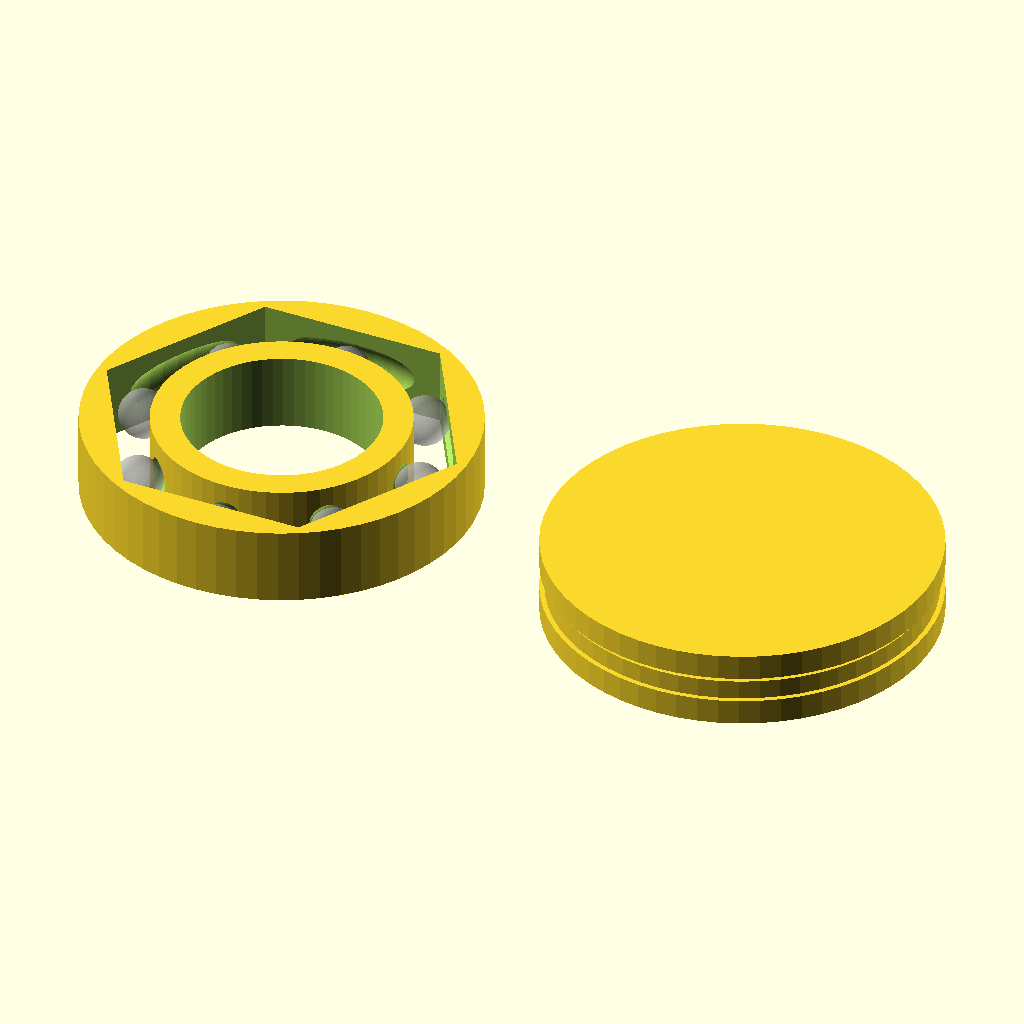
Cell 1: the model at its default parameters.
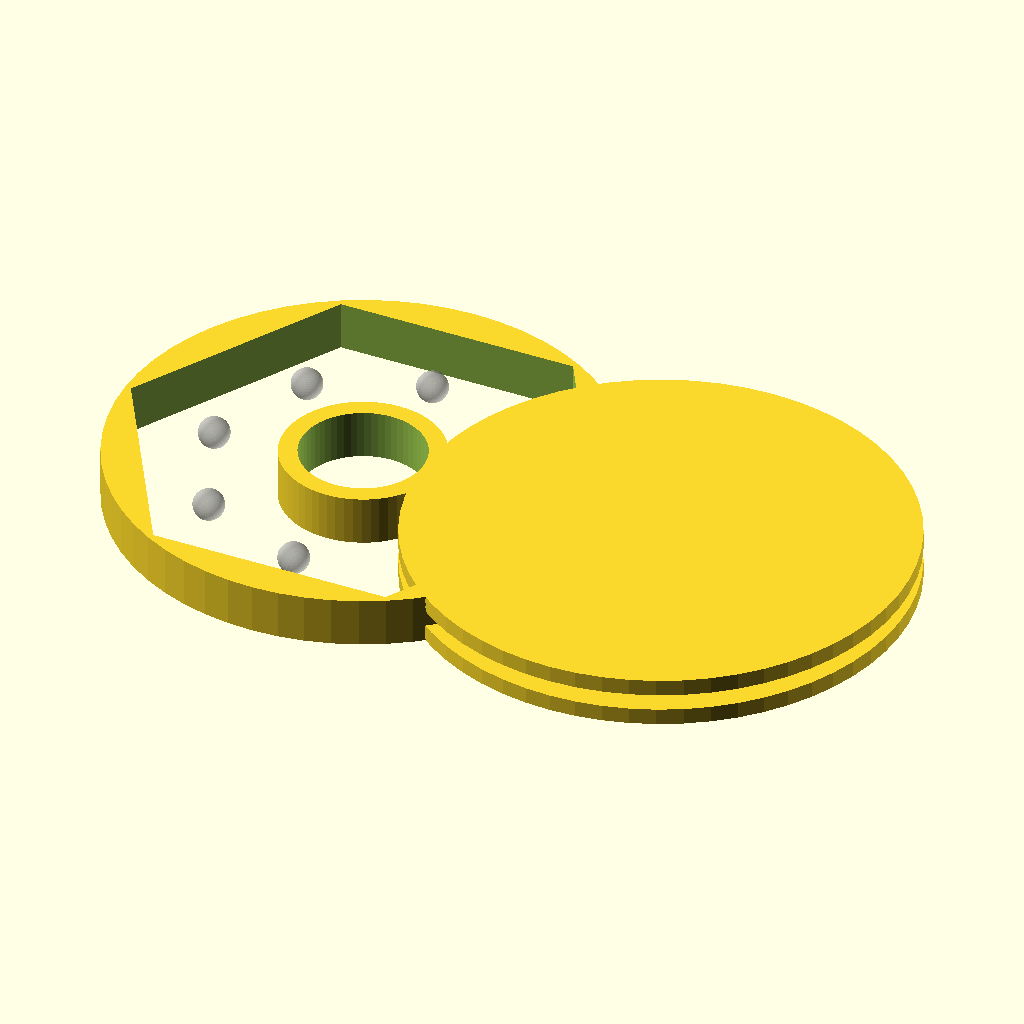
Cell 2: bearing_od = 80 (everything else at default).
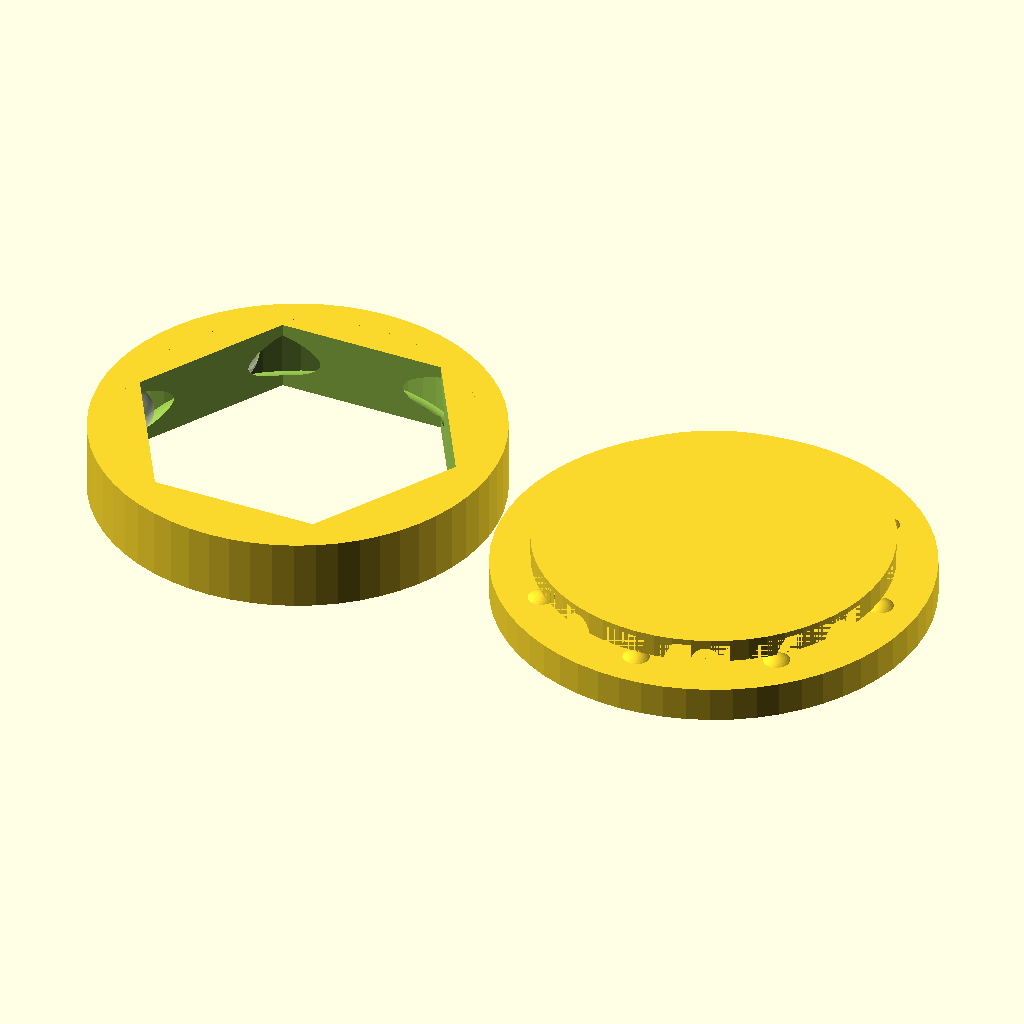
Cell 3 — bearing_id set to 40, the other parameters unchanged.
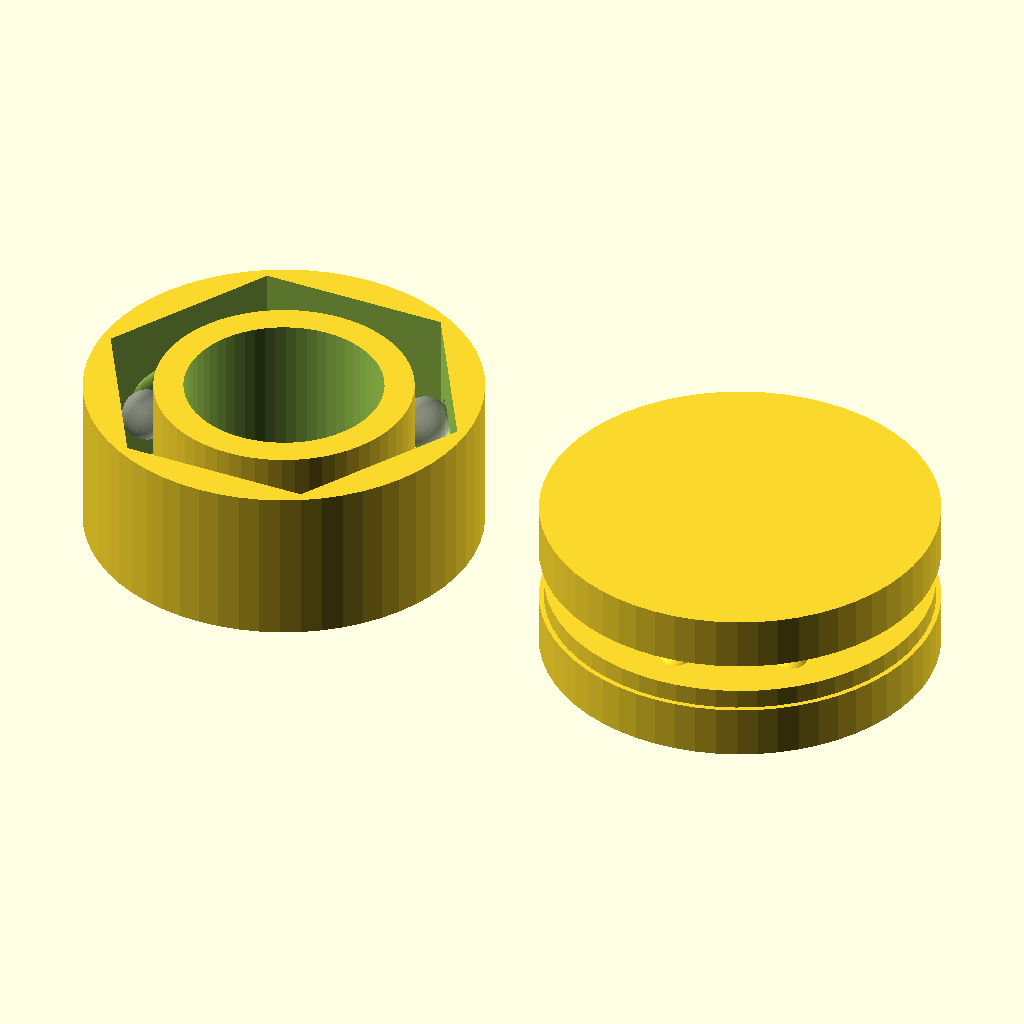
Cell 4: bearing_h = 16 (everything else at default).
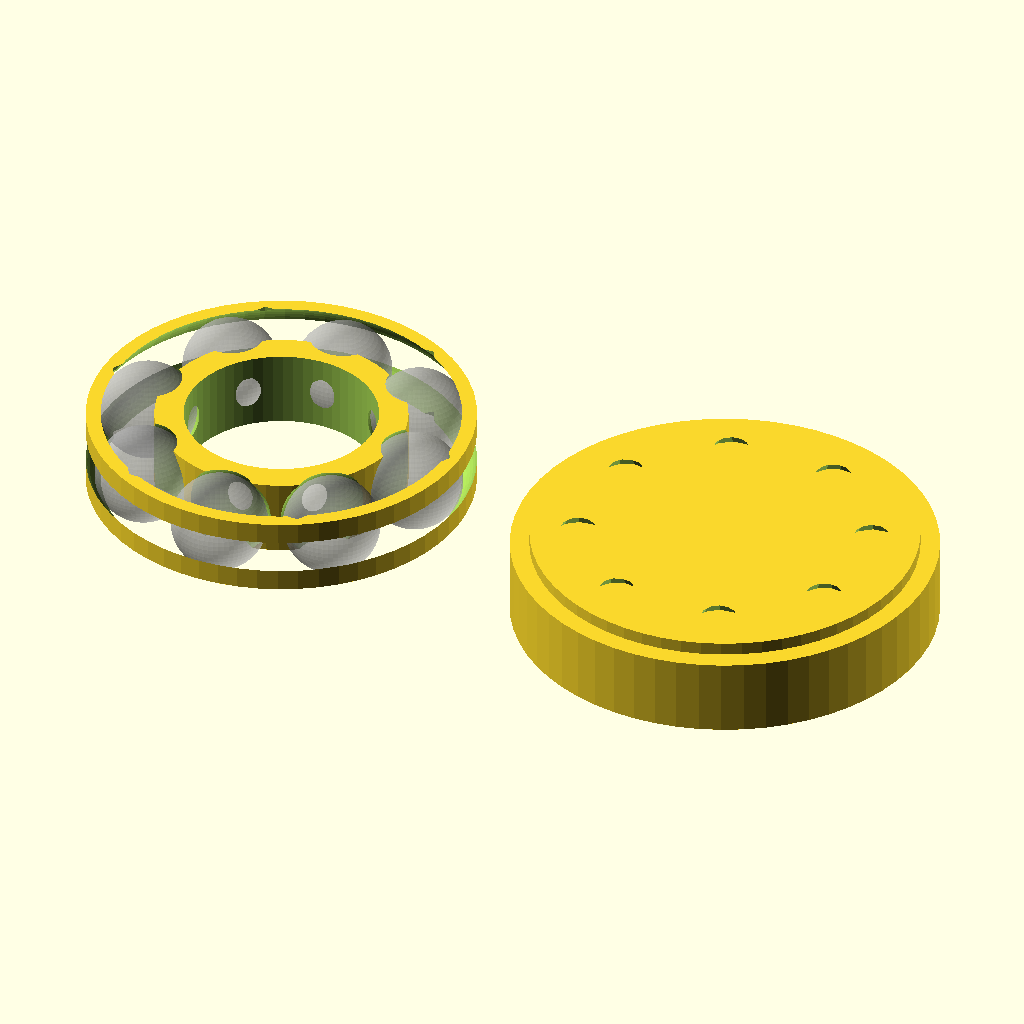
Cell 5: the same model with ball_d = 10.
All cells are drawn from the same view direction (rotation 55°, 0°, 25°, orthographic, colour scheme Cornfield), but the view is re-fitted for each cell, so position and scale can differ between cells as well as the parameter.
Source of the model, examples/gear_bearing.scad:
// examples/gear_bearing.scad
// ==============================================
// 一体打印轴承 — 无需装配的可旋转轴承
// 利用打印间隙实现旋转功能

$fn = 60;

// ---- 参数 ----
bearing_od  = 40;  // 外径
bearing_id  = 20;  // 内径
bearing_h   = 8;   // 厚度
ball_count  = 8;   // 滚珠数
ball_d      = 5;   // 滚珠直径
race_depth  = 1;   // 滚道深度
clearance   = 0.3; // 间隙(关键!)

// ---- 深沟球轴承 ----
module deep_groove_bearing(
    od, id, h, n_balls, ball_dia, clearance
) {
    r_ave = (od + id) / 4;  // 滚道平均半径

    difference() {
        union() {
            // 外圈
            difference() {
                cylinder(r = od / 2, h = h);

                // 外侧倒角
                translate([0, 0, -1])
                    cylinder(r = od / 2 - 1, h = h + 2,
                             $fn = 6);

                // 内侧滚道
                translate([0, 0, h / 2])
                    rotate_extrude(angle = 360) {
                        translate([r_ave, 0, 0])
                            circle(r = ball_dia / 2 + clearance);
                    }
            }

            // 内圈
            difference() {
                cylinder(r = id / 2 + 3, h = h);

                // 轴孔
                translate([0, 0, -1])
                    cylinder(r = id / 2, h = h + 2);
            }
        }

        // 滚珠放置位置(切除多余材料模拟滚珠通道)
        for (i = [0 : n_balls - 1]) {
            angle = i * 360 / n_balls;
            rotate([0, 0, angle])
                translate([r_ave, 0, h / 2])
                    sphere(r = ball_dia / 2 + clearance);
        }
    }

    // 滚珠(单独打印或作为展示)
    % for (i = [0 : n_balls - 1]) {
        angle = i * 360 / n_balls;
        rotate([0, 0, angle])
            translate([r_ave, 0, h / 2])
                sphere(r = ball_dia / 2);
    }
}

// ---- 推力轴承 ----
module thrust_bearing(
    od, id, h, n_balls, ball_dia
) {
    r_ave = (od + id) / 4;

    // 下垫圈
    difference() {
        cylinder(r = od / 2, h = h / 3);
        cylinder(r = id / 2, h = h / 2, center = true);

        // 滚道
        for (i = [0 : n_balls - 1]) {
            rotate([0, 0, i * 360 / n_balls])
                translate([r_ave, 0, 0])
                    sphere(r = ball_dia / 3, $fn = 12);
        }
    }

    // 滚珠笼
    translate([0, 0, h / 3]) {
        difference() {
            cylinder(r = r_ave + ball_dia / 2 + 2, h = ball_dia * 0.8,
                     center = true);
            cylinder(r = r_ave - ball_dia / 2 - 2, h = ball_dia * 2,
                     center = true);
        }

        for (i = [0 : n_balls - 1]) {
            rotate([0, 0, i * 360 / n_balls])
                translate([r_ave, 0, 0])
                    sphere(r = ball_dia / 2);
        }
    }

    // 上垫圈
    translate([0, 0, h * 2 / 3]) {
        difference() {
            cylinder(r = od / 2, h = h / 3);
            cylinder(r = id / 2, h = h / 2, center = true);

            for (i = [0 : n_balls - 1]) {
                rotate([0, 0, (i + 0.5) * 360 / n_balls])
                    translate([r_ave, 0, 0])
                        sphere(r = ball_dia / 3, $fn = 12);
            }
        }
    }
}

// ---- 展示 ----
translate([0, 0, 0])
    deep_groove_bearing(bearing_od, bearing_id, bearing_h,
                        ball_count, ball_d, clearance);

translate([50, 0, 0])
    thrust_bearing(bearing_od, bearing_id, bearing_h,
                   ball_count, ball_d);
Customizer parameters (derived from the source; name, type, default, range or options):
bearing_od: number, default 40
bearing_id: number, default 20
bearing_h: number, default 8
ball_count: number, default 8
ball_d: number, default 5
race_depth: number, default 1
clearance: number, default 0.3
